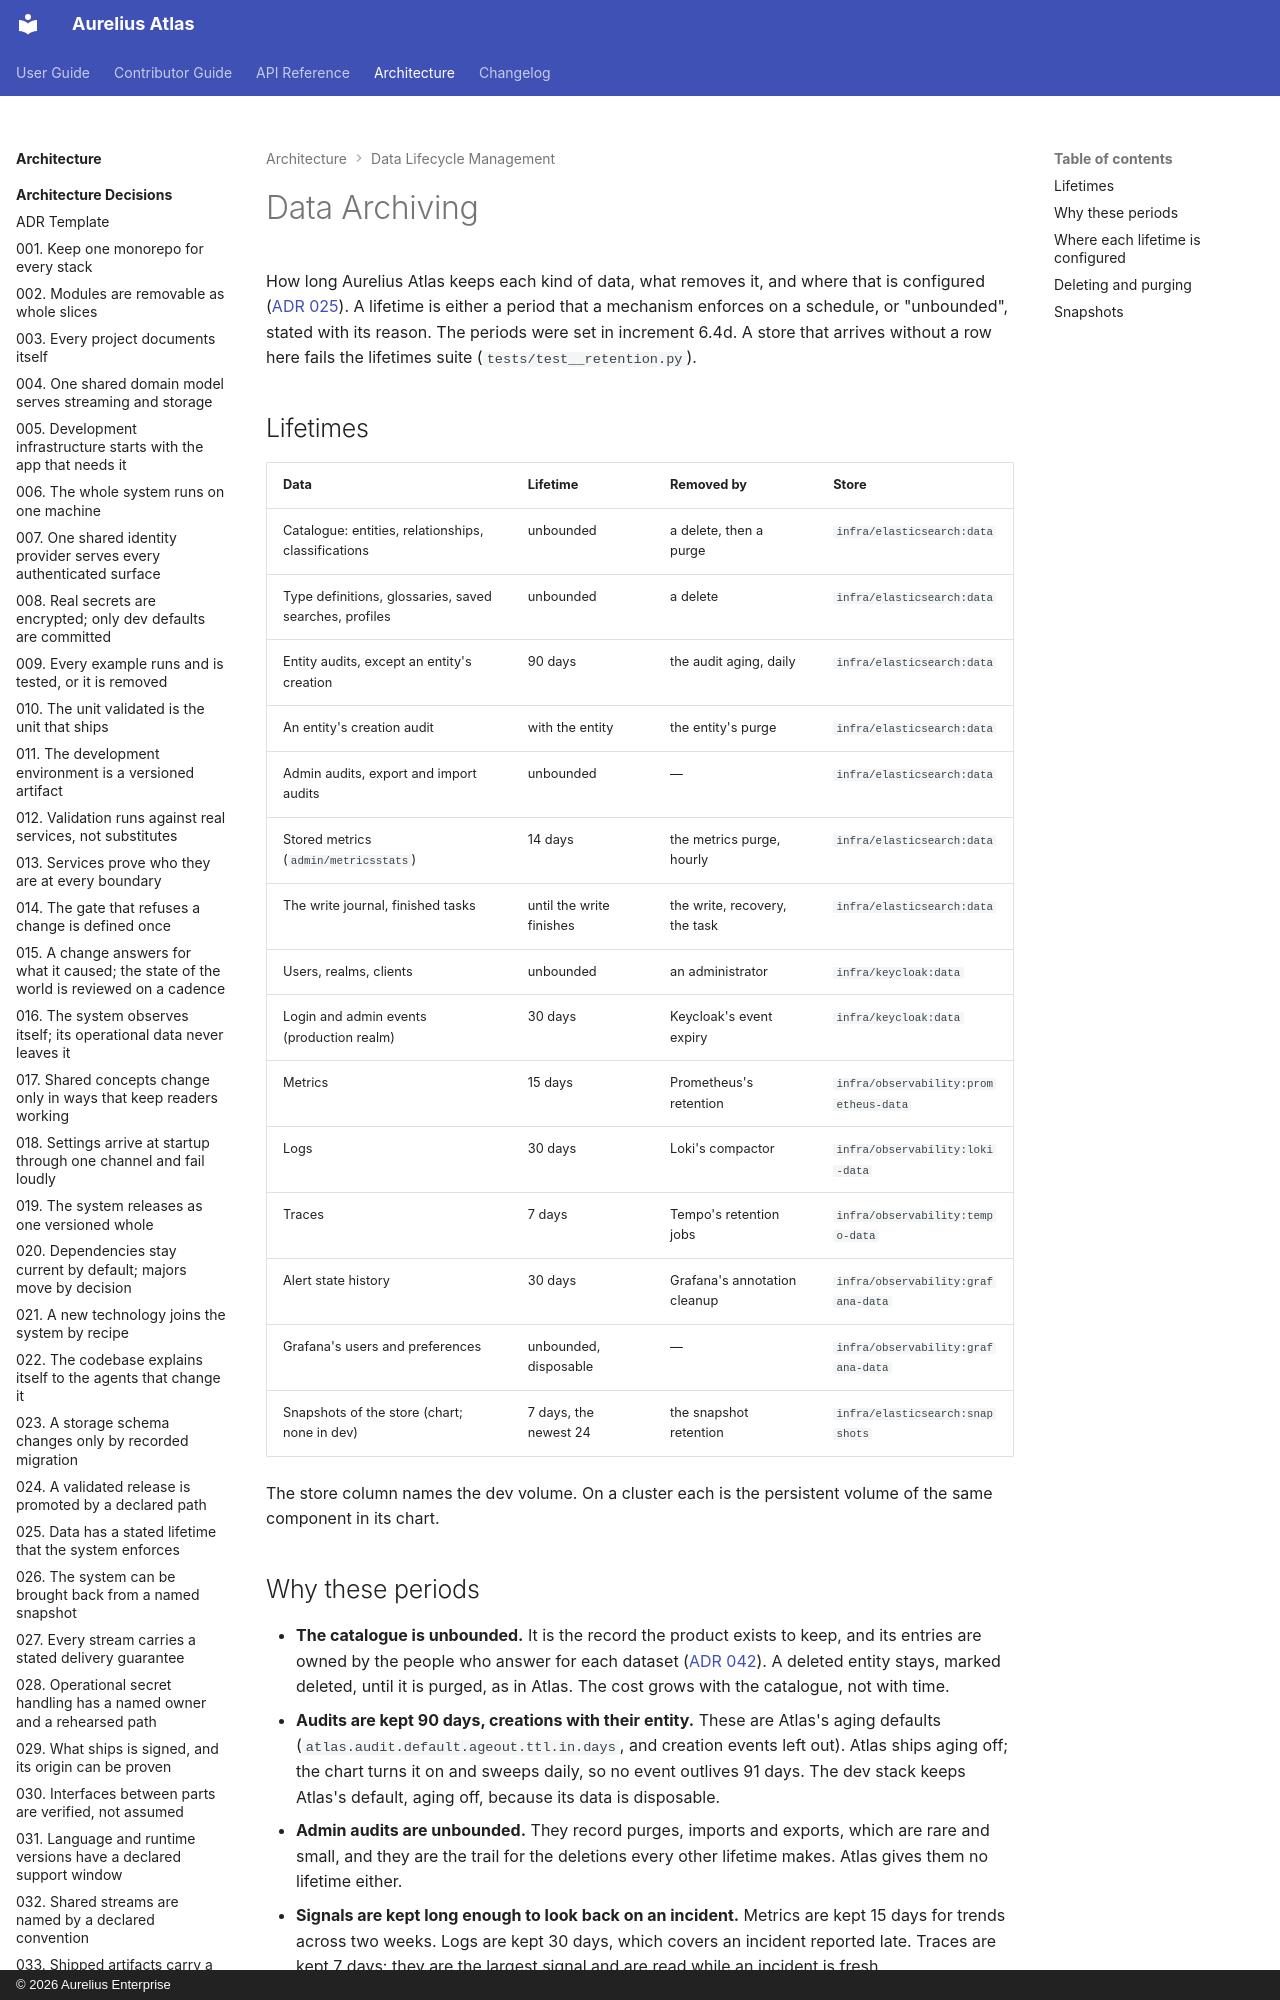

repository: aureliusenterprise/aurelius-atlas · page: architecture/data-lifecycle-management/data-archiving/index.html · generator: mkdocs · copyright: © 2026 Aurelius Enterprise

# Data Archiving

How long Aurelius Atlas keeps each kind of data, what removes it, and where that is configured
([ADR 025](../adr/025-data-has-a-stated-lifetime.md)). A lifetime is either a period that a
mechanism enforces on a schedule, or "unbounded", stated with its reason. The periods were set in
increment 6.4d. A store that arrives without a row here fails the lifetimes suite
(`tests/test__retention.py`).
